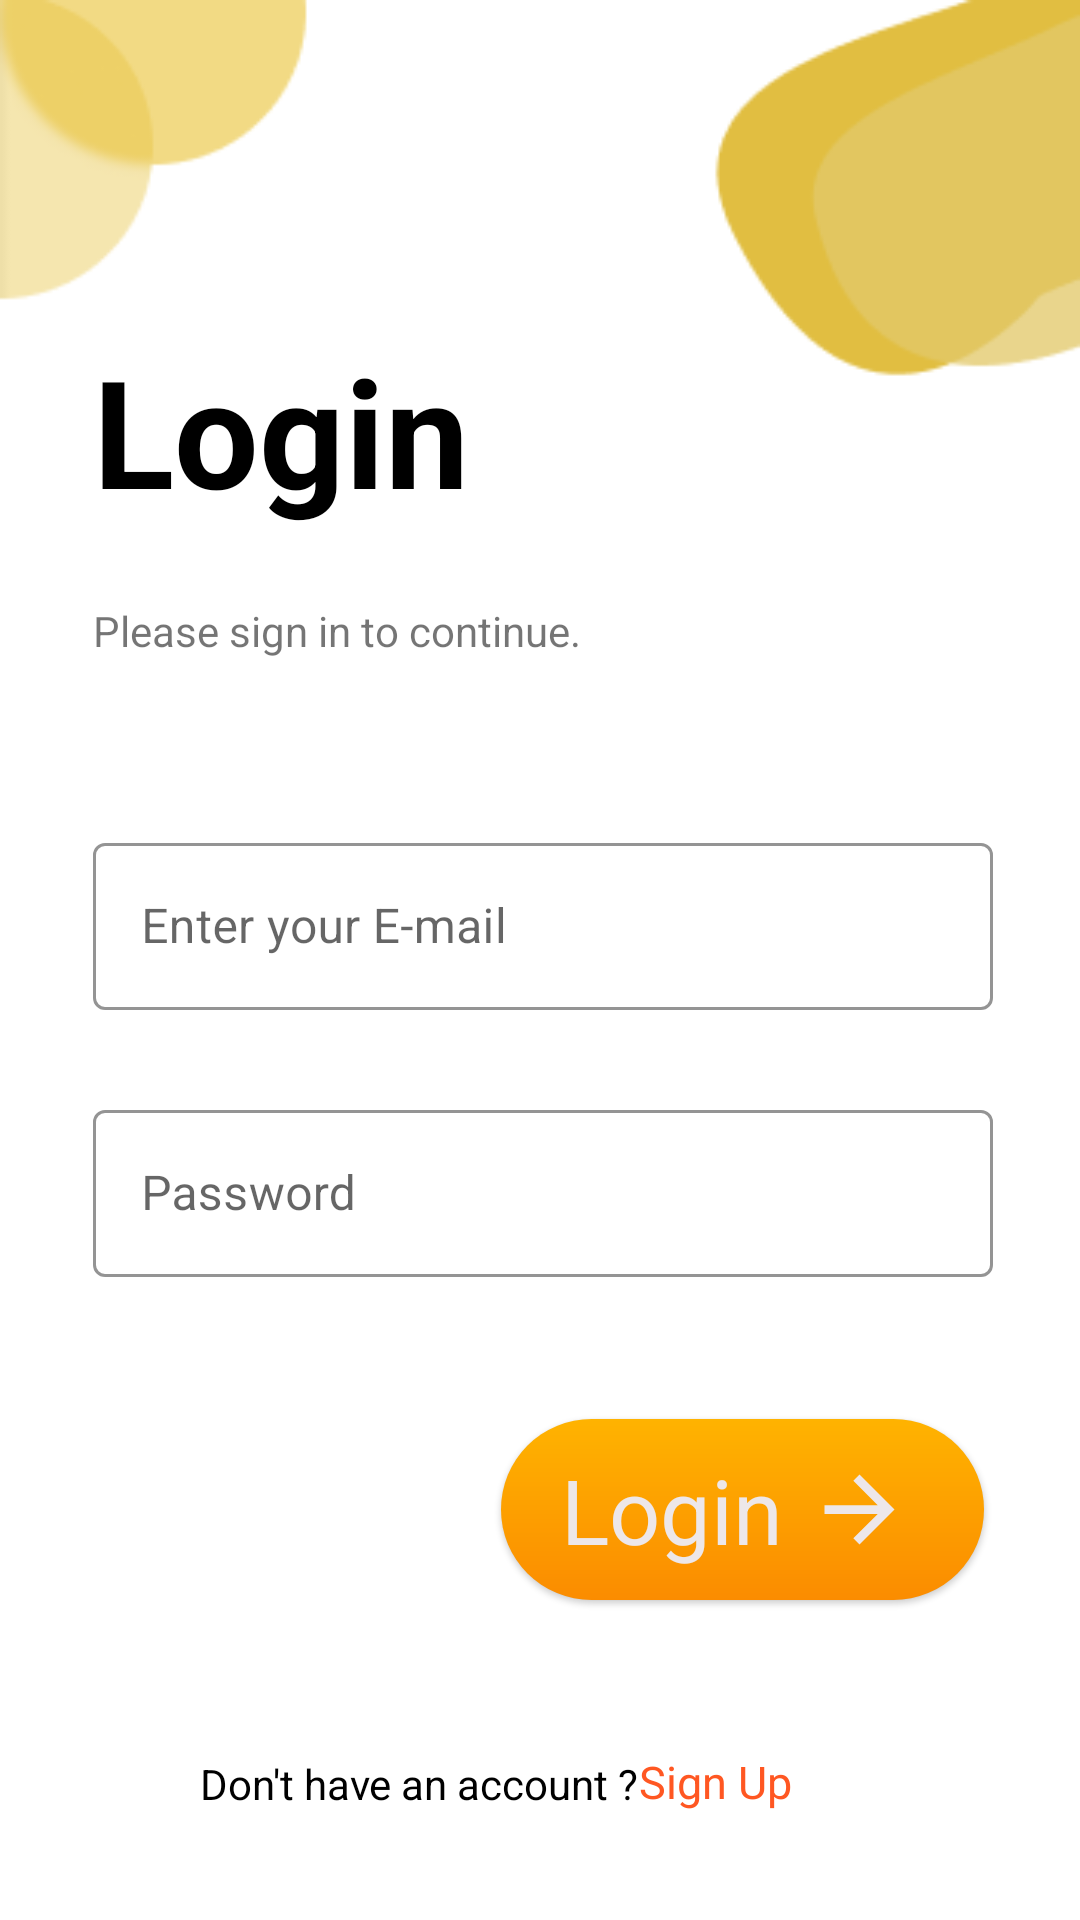

Produce the Android XML layout that renders to this screen, including the resource entries it uses.
<!-- AndroidManifest.xml: application theme Theme.ExpenseManager -->
<!-- res/layout/fragment_login.xml -->
<?xml version="1.0" encoding="utf-8"?>
<androidx.constraintlayout.widget.ConstraintLayout xmlns:android="http://schemas.android.com/apk/res/android"
    xmlns:app="http://schemas.android.com/apk/res-auto"
    xmlns:tools="http://schemas.android.com/tools"
    android:layout_width="match_parent"
    android:layout_height="match_parent"
    android:background="@drawable/login"
    android:orientation="horizontal"
    tools:context=".AuthFragments.LoginFragment">


    <TextView
        android:id="@+id/textView5"
        android:layout_width="wrap_content"
        android:layout_height="wrap_content"
        android:layout_marginTop="110dp"
        android:text="@string/login_text"
        android:textColor="@color/black"
        android:textSize="50sp"
        android:textStyle="bold"
        app:layout_constraintEnd_toEndOf="parent"
        app:layout_constraintHorizontal_bias="0.132"
        app:layout_constraintStart_toStartOf="parent"
        app:layout_constraintTop_toTopOf="parent" />

    <TextView
        android:id="@+id/textView6"
        android:layout_width="wrap_content"
        android:layout_height="wrap_content"
        android:layout_marginTop="24dp"
        android:text="Please sign in to continue."
        android:textFontWeight="300"

        android:textStyle="bold"
        app:layout_constraintEnd_toEndOf="@+id/textView5"
        app:layout_constraintHorizontal_bias="0.0"
        app:layout_constraintStart_toStartOf="@+id/textView5"
        app:layout_constraintTop_toBottomOf="@+id/textView5" />

    <com.google.android.material.textfield.TextInputLayout
        android:id="@+id/editTextEmail"
        style="@style/Widget.MaterialComponents.TextInputLayout.OutlinedBox"
        android:layout_width="300dp"
        android:layout_height="wrap_content"
        android:layout_marginTop="56dp"
        android:hint="@string/enter_your_e_mail"
        android:outlineAmbientShadowColor="@color/whitenum"
        android:textColorHint="@color/edittextcolorstatelist"
        app:boxStrokeColor="@color/yellow"
        app:hintTextColor="@color/black"
        app:startIconDrawable="@drawable/ic_baseline_mail_outline_24"
        app:startIconTint="@color/black"

        app:layout_constraintEnd_toEndOf="parent"
        app:layout_constraintHorizontal_bias="0.0"
        app:layout_constraintStart_toStartOf="@+id/textView6"
        app:layout_constraintTop_toBottomOf="@+id/textView6">

        <com.google.android.material.textfield.TextInputEditText

            android:id="@+id/emailEditText"
            android:layout_width="match_parent"
            android:layout_height="wrap_content"
            android:baselineAligned="false" />
    </com.google.android.material.textfield.TextInputLayout>

    <com.google.android.material.textfield.TextInputLayout
        android:id="@+id/editTextPassword"
        style="@style/Widget.MaterialComponents.TextInputLayout.OutlinedBox"
        android:layout_width="300dp"
        android:layout_height="wrap_content"
        android:layout_marginTop="28dp"
        android:hint="Password"
        app:startIconDrawable="@drawable/ic_outline_lock_24"
        app:startIconTint="@color/black"
        android:textColorHint="@color/edittextcolorstatelist"
        app:boxStrokeColor="@color/yellow"
        app:hintTextColor="@color/black"
        app:layout_constraintStart_toStartOf="@+id/editTextEmail"
        app:layout_constraintTop_toBottomOf="@+id/editTextEmail">

        <com.google.android.material.textfield.TextInputEditText
            android:id="@+id/passwordEditText"
            android:layout_width="match_parent"
            android:layout_height="wrap_content" />

    </com.google.android.material.textfield.TextInputLayout>

    <Button
        android:id="@+id/btn_login"
        style="@style/Widget.Material3.Button.ElevatedButton.Icon"
        android:layout_width="wrap_content"
        android:layout_height="wrap_content"
        android:layout_marginStart="160dp"
        android:layout_marginTop="32dp"
        android:background="@drawable/btn_custom"
        android:paddingLeft="20dp"
        android:text="Login"
        android:textColor="@color/whitenum"
        android:textSize="30dp"
        app:backgroundTint="@null"
        app:elevation="3dp"
        app:icon="@drawable/ic_baseline_arrow_forward_24"
        app:iconGravity="end"
        app:iconSize="35dp"
        app:iconTint="@color/whitenum"
        app:layout_constraintBottom_toTopOf="@+id/registerTextView"
        app:layout_constraintEnd_toEndOf="parent"
        app:layout_constraintHorizontal_bias="0.179"
        app:layout_constraintStart_toStartOf="parent"
        app:layout_constraintTop_toBottomOf="@+id/editTextPassword"
        app:layout_constraintVertical_bias="0.233"
        app:strokeColor="@color/yellow" />

    <TextView
        android:id="@+id/alreadyUserTextView"
        android:layout_width="wrap_content"
        android:layout_height="wrap_content"
        android:layout_marginBottom="36dp"
        android:textColor="@color/black"
        android:text="@string/don_t_have_an_account"
        app:layout_constraintBottom_toBottomOf="parent"
        app:layout_constraintEnd_toStartOf="@+id/registerTextView"
        app:layout_constraintHorizontal_bias="1.0"
        app:layout_constraintStart_toStartOf="parent" />

    <TextView
        android:id="@+id/registerTextView"
        android:layout_width="wrap_content"
        android:layout_height="wrap_content"
        android:layout_marginEnd="96dp"
        android:layout_marginBottom="36dp"
        android:text="Sign Up"
        android:textColor="@color/orange"
        android:textSize="15sp"
        app:layout_constraintBottom_toBottomOf="parent"
        app:layout_constraintEnd_toEndOf="parent" />















    <com.google.android.material.progressindicator.CircularProgressIndicator
        android:id="@+id/progressBar"
        android:layout_width="wrap_content"
        android:layout_height="wrap_content"
        android:indeterminate="true"
        android:layout_marginBottom="20dp"
        android:visibility="invisible"
        style="@style/Widget.App.CircularProgressIndicator"
        app:layout_constraintBottom_toTopOf="@+id/alreadyUserTextView"
        app:layout_constraintEnd_toEndOf="parent"
        app:layout_constraintHorizontal_bias="0.473"
        app:layout_constraintStart_toStartOf="parent"/>


</androidx.constraintlayout.widget.ConstraintLayout>
<!-- resources referenced by this layout -->
<resources>
  <color name="black">#FF000000</color>
  <color name="orange">#FF5722</color>
  <color name="whitenum">#EDE7E9</color>
  <color name="yellow">#FFEB3B</color>
  <!-- drawable btn_custom (drawable) -->
  <?xml version="1.0" encoding="utf-8"?>
  <shape xmlns:android="http://schemas.android.com/apk/res/android">
      <gradient
          android:type="linear"
          android:angle="25"
          android:startColor="#FFB300"
  
          android:endColor="#FB8C00" />
      <corners android:radius="40dp"/>
  </shape>
  <!-- drawable ic_baseline_arrow_forward_24 (drawable) -->
  <vector android:autoMirrored="true" android:height="40dp"
      android:tint="#000000" android:viewportHeight="24"
      android:viewportWidth="24" android:width="24dp" xmlns:android="http://schemas.android.com/apk/res/android">
      <path android:fillColor="@android:color/white" android:pathData="M12,4l-1.41,1.41L16.17,11H4v2h12.17l-5.58,5.59L12,20l8,-8z"/>
  </vector>
  <!-- drawable login: png bitmap (drawable-v24, 14814 bytes) -->
  <!-- drawable progress_bg (drawable) -->
  <?xml version="1.0" encoding="utf-8"?>
  <rotate     xmlns:android="http://schemas.android.com/apk/res/android"
      android:fromDegrees="0"
      android:pivotX="50%"
      android:pivotY="50%"
      android:toDegrees="360">
  
      
      <shape
          android:innerRadiusRatio="3"
          android:shape="ring"
          android:thicknessRatio="8"
          android:useLevel="false">
  
          
          <size
              android:width="76dip"
              android:height="76dip" />
  
          
          <gradient
              android:angle="0"
              android:endColor="#00ffffff"
              android:startColor="#1479D1"
              android:type="sweep"
              android:useLevel="false" />
      </shape>
  </rotate>
  <string name="don_t_have_an_account">Don\'t have an account ?</string>
  <string name="enter_your_e_mail">Enter your E-mail</string>
  <string name="login_text">Login</string>
  <style name="Widget.App.CircularProgressIndicator" parent="Widget.MaterialComponents.CircularProgressIndicator">
          <item name="materialThemeOverlay">@style/ThemeOverlay.App.CircularProgressIndicator</item>
          <item name="trackThickness">5dp</item>
      </style>
  <style name="Theme.ExpenseManager" parent="Theme.MaterialComponents.DayNight.DarkActionBar">
          
          <item name="colorPrimary">@color/black</item>
          <item name="colorPrimaryVariant">@color/purple_700</item>
          <item name="colorOnPrimary">@color/white</item>
          
          <item name="colorSecondary">@color/teal_200</item>
          <item name="colorSecondaryVariant">@color/teal_700</item>
          <item name="colorOnSecondary">@color/black</item>
          
  
  
          
      </style>
  <style name="ThemeOverlay.App.CircularProgressIndicator" parent="">
          <item name="colorPrimary">@color/orange</item>
      </style>
  <color name="purple_700">#FF3700B3</color>
  <color name="white">#CABABA</color>
  <color name="teal_200">#FF03DAC5</color>
  <color name="teal_700">#FF018786</color>
</resources>
